Run: headless pygame with SDL's dummy video driver; simulated clock (each Clock.tick advances the game by its frame time, no real sleeping); random seed 0; keys injected as events and as key.get_pressed() state; mouse plan: one left click at the window centre at the start of phase 2, then a move to the lower-right quarter at the start of phase 3.
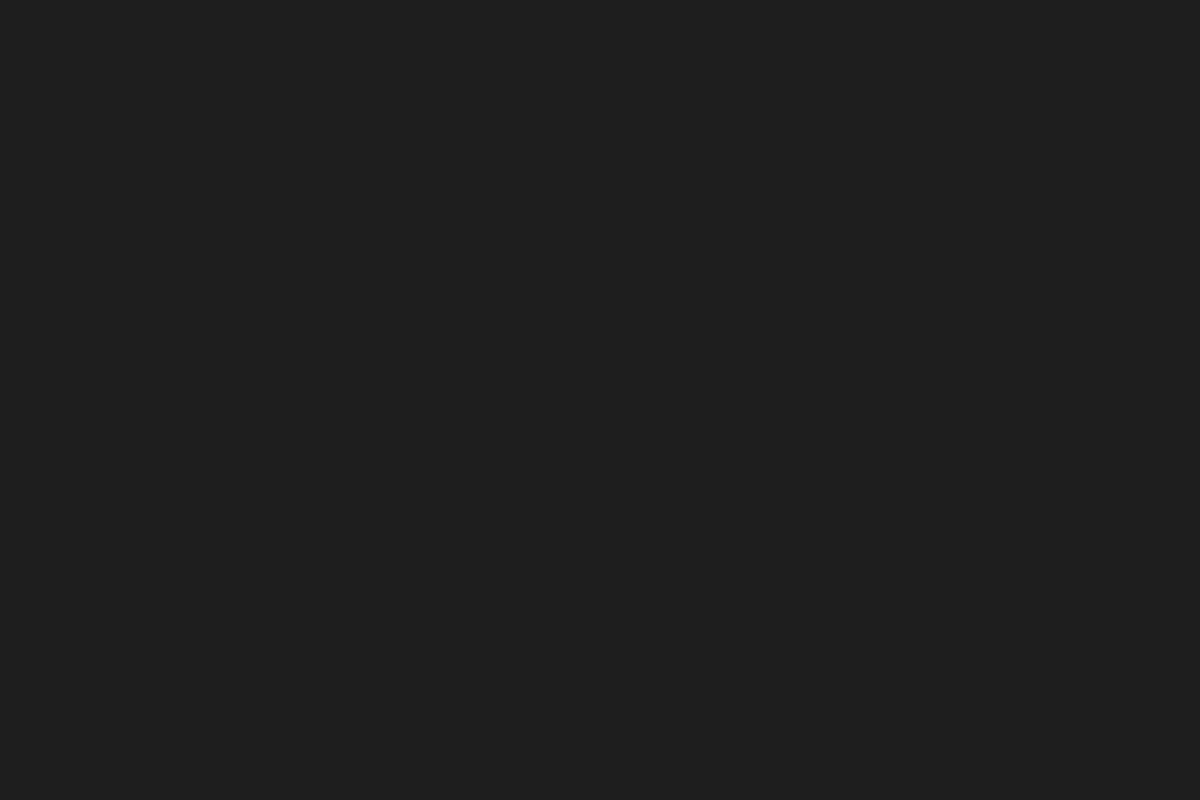
Frame 1 of 4 · flips 1–60 · no input
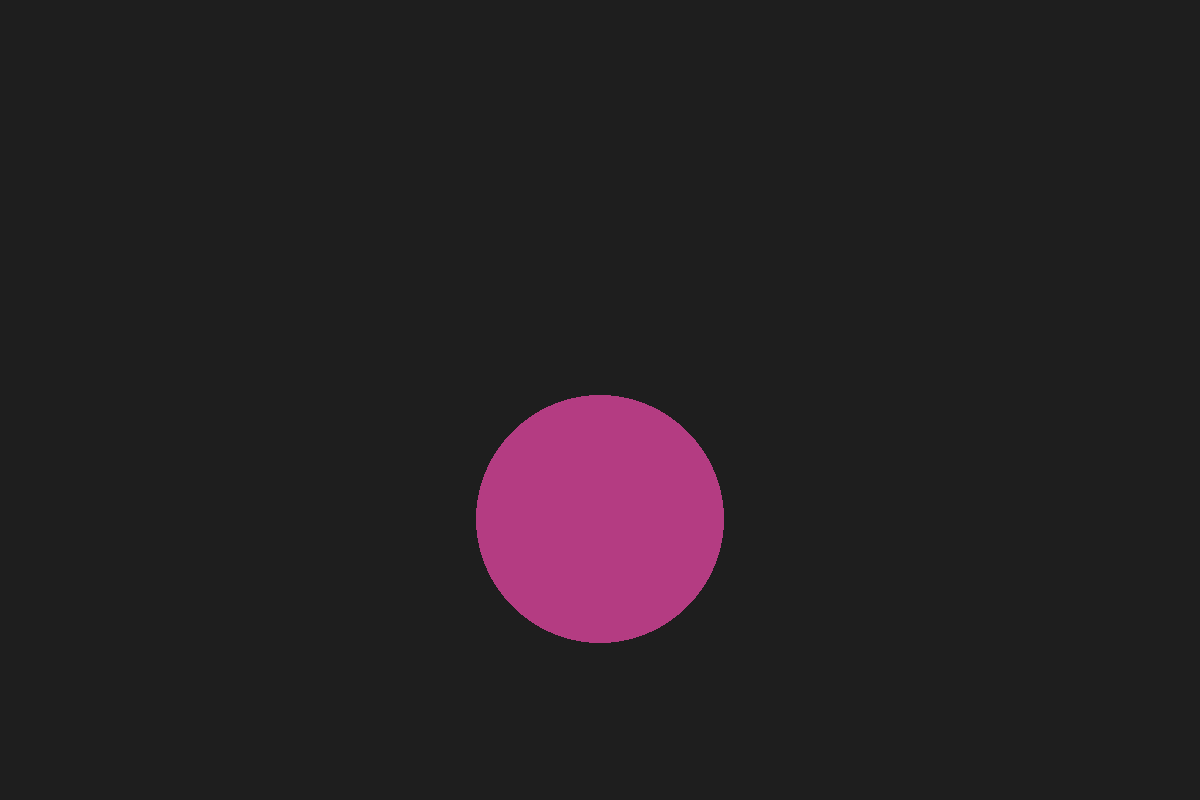
Frame 2 of 4 · flips 61–180 · clicked the window centre · tapped SPACE, RETURN · held RIGHT (→), D
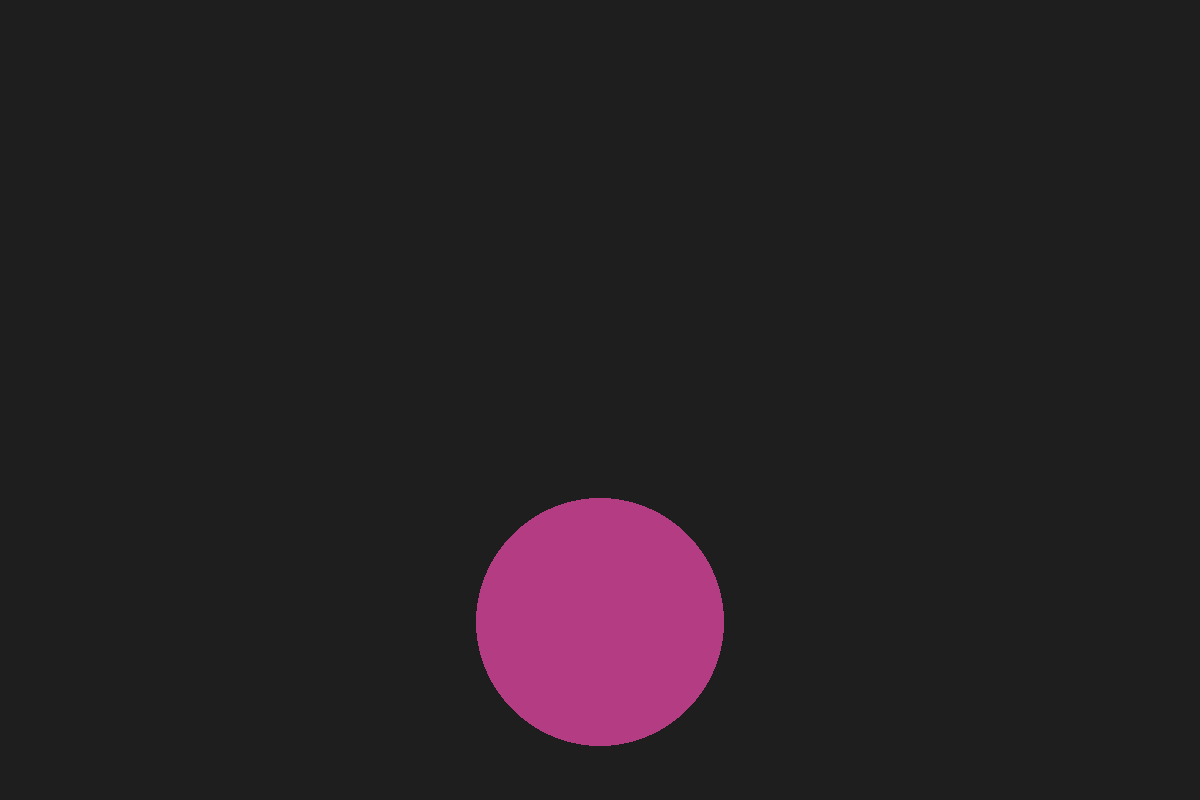
Frame 3 of 4 · flips 181–300 · moved the mouse to the lower-right quarter · held DOWN (↓), S
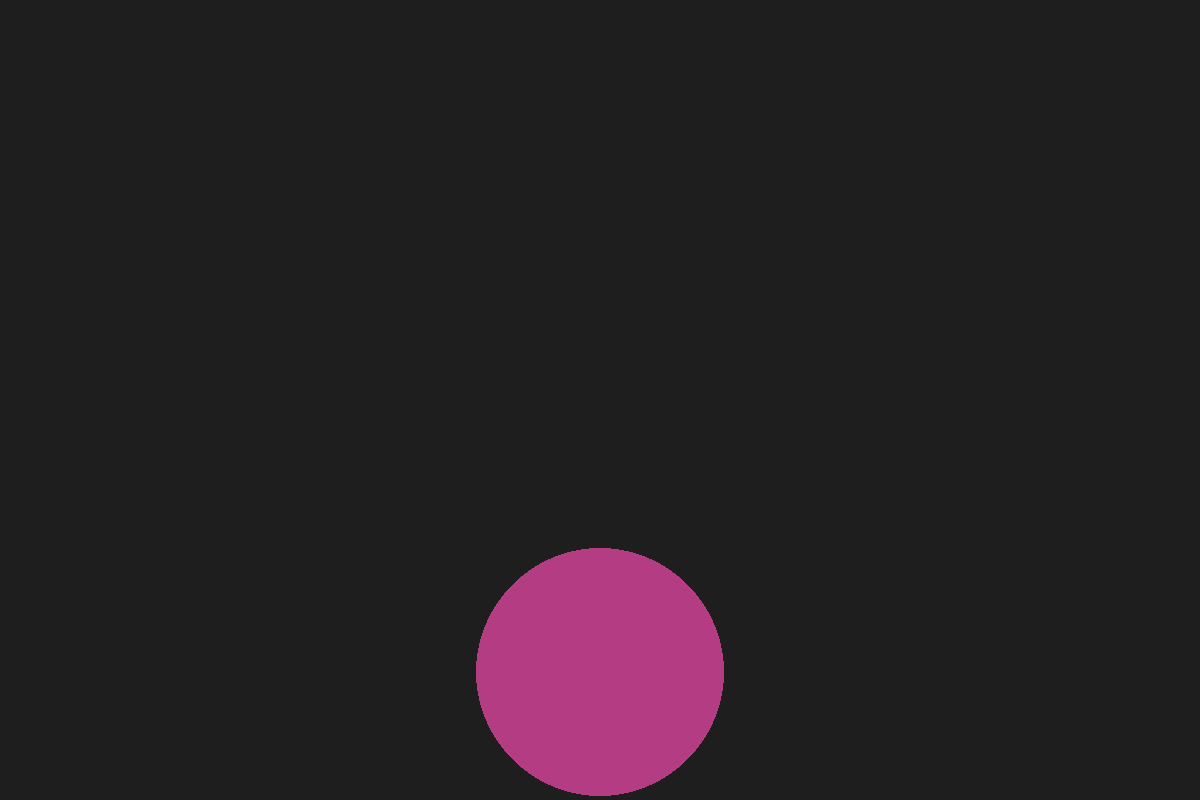
Frame 4 of 4 · flips 301–420 · held LEFT (←), A, UP (↑), W

The pygame program that drew these frames:

import pygame
from pygame.locals import *
from random import *
from math import *

WIDTH = 1200
HEIGHT = 800
FPS = 144
VEC = pygame.math.Vector2

pygame.init()
screen = pygame.display.set_mode((WIDTH, HEIGHT), HWSURFACE | DOUBLEBUF)
pygame.display.set_caption("Bouncy balls with physics")
clock = pygame.time.Clock()

gravity = 3200
colors = range(50, 255, 10)
sizes = (100, 150)

absvec = lambda v: VEC(abs(v.x), abs(v.y))
inttup = lambda tup: tuple((int(tup[0]), int(tup[1])))


class Ball:
    instances = []
    regions = {}

    def __init__(self, pos):
        print(pos)
        print(type(pos))
        __class__.instances.append(self)
        self.pos = VEC(pos)
        self.region = inttup(self.pos // (sizes[1] * 2) + VEC(1, 1))
        if self.region in __class__.regions:
            __class__.regions[self.region].append(self)
        else:
            __class__.regions[self.region] = [self]
        self.vel = VEC(0, 0)
        self.radius = randint(*sizes)
        self.mass = self.radius ** 2 * pi
        self.color = (choice(colors), choice(colors), choice(colors))
        self.moving = True

    def update_position(self):
        self.vel.y += gravity * dt
        self.vel -= self.vel.normalize() * 160 * dt
        if -6 < self.vel.x < 6:
            self.vel.x = 0
        if -6 < self.vel.y < 6:
            self.vel.y = 0
        self.pos += self.vel * dt

        new_region = inttup(self.pos // (sizes[1] * 2) + VEC(1, 1))
        if self.region != new_region:
            if new_region in __class__.regions:
                __class__.regions[new_region].append(self)
            else:
                __class__.regions[new_region] = [self]
            __class__.regions[self.region].remove(self)
            self.region = new_region

    def update_pushout(self):
        self.collisions = []
        for x in range(self.region[0] - 1, self.region[0] + 2):
            for y in range(self.region[1] - 1, self.region[1] + 2):
                if (x, y) in __class__.regions:
                    for ball in __class__.regions[(x, y)]:
                        dist = self.pos.distance_to(ball.pos)
                        if dist < self.radius + ball.radius and ball != self:
                            self.collisions.append(ball)
                            overlap = -(dist - self.radius - ball.radius) * 0.5
                            self.pos += overlap * (self.pos - ball.pos).normalize()
                            ball.pos -= overlap * (self.pos - ball.pos).normalize()

    def update_collision(self):
        for ball in self.collisions:
            self.vel *= 0.85
            n = (ball.pos - self.pos).normalize()
            k = self.vel - ball.vel
            p = 2 * (n * k) / (self.mass + ball.mass)
            self.vel -= p * ball.mass * n
            ball.vel += p * self.mass * n

        if self.pos.x < self.radius:
            self.vel.x *= -0.8
            self.pos.x = self.radius
        elif self.pos.x > WIDTH - self.radius:
            self.vel.x *= -0.8
            self.pos.x = WIDTH - self.radius
        if self.pos.y < self.radius:
            self.vel.y *= -0.8
            self.pos.y = self.radius
        elif self.pos.y > HEIGHT - self.radius:
            if self.vel.y <= gravity * dt:
                self.vel.y = 0
            else:
                self.vel.y *= -0.8
            self.pos.y = HEIGHT - self.radius

    def draw(self, screen):
        pygame.draw.circle(screen, self.color, self.pos, self.radius)

    def kill(self):
        __class__.instances.remove(self)
        del self


running = True
while running:
    dt = clock.tick_busy_loop(FPS) / 1000
    screen.fill((30, 30, 30))
    pygame.display.set_caption(
        f"Bouncy balls with physics | FPS: {str(int(clock.get_fps()))} | Ball count: {len(Ball.instances)}")

    for event in pygame.event.get():
        if event.type == QUIT:
            running = False
        if event.type == MOUSEBUTTONDOWN:
            mpos = VEC(pygame.mouse.get_pos())
            if sum([len(balls) for balls in Ball.regions.values()]) <= 1000:
                Ball(mpos)
        if event.type == KEYDOWN:
            if event.key == K_c:
                for ball in Ball.instances.copy():
                    ball.kill()

    for ball in Ball.instances:
        ball.update_position()
        print(ball.pos)
        ball.update_pushout()
        ball.update_collision()
        ball.draw(screen)

    pygame.display.flip()

pygame.quit()
quit()
